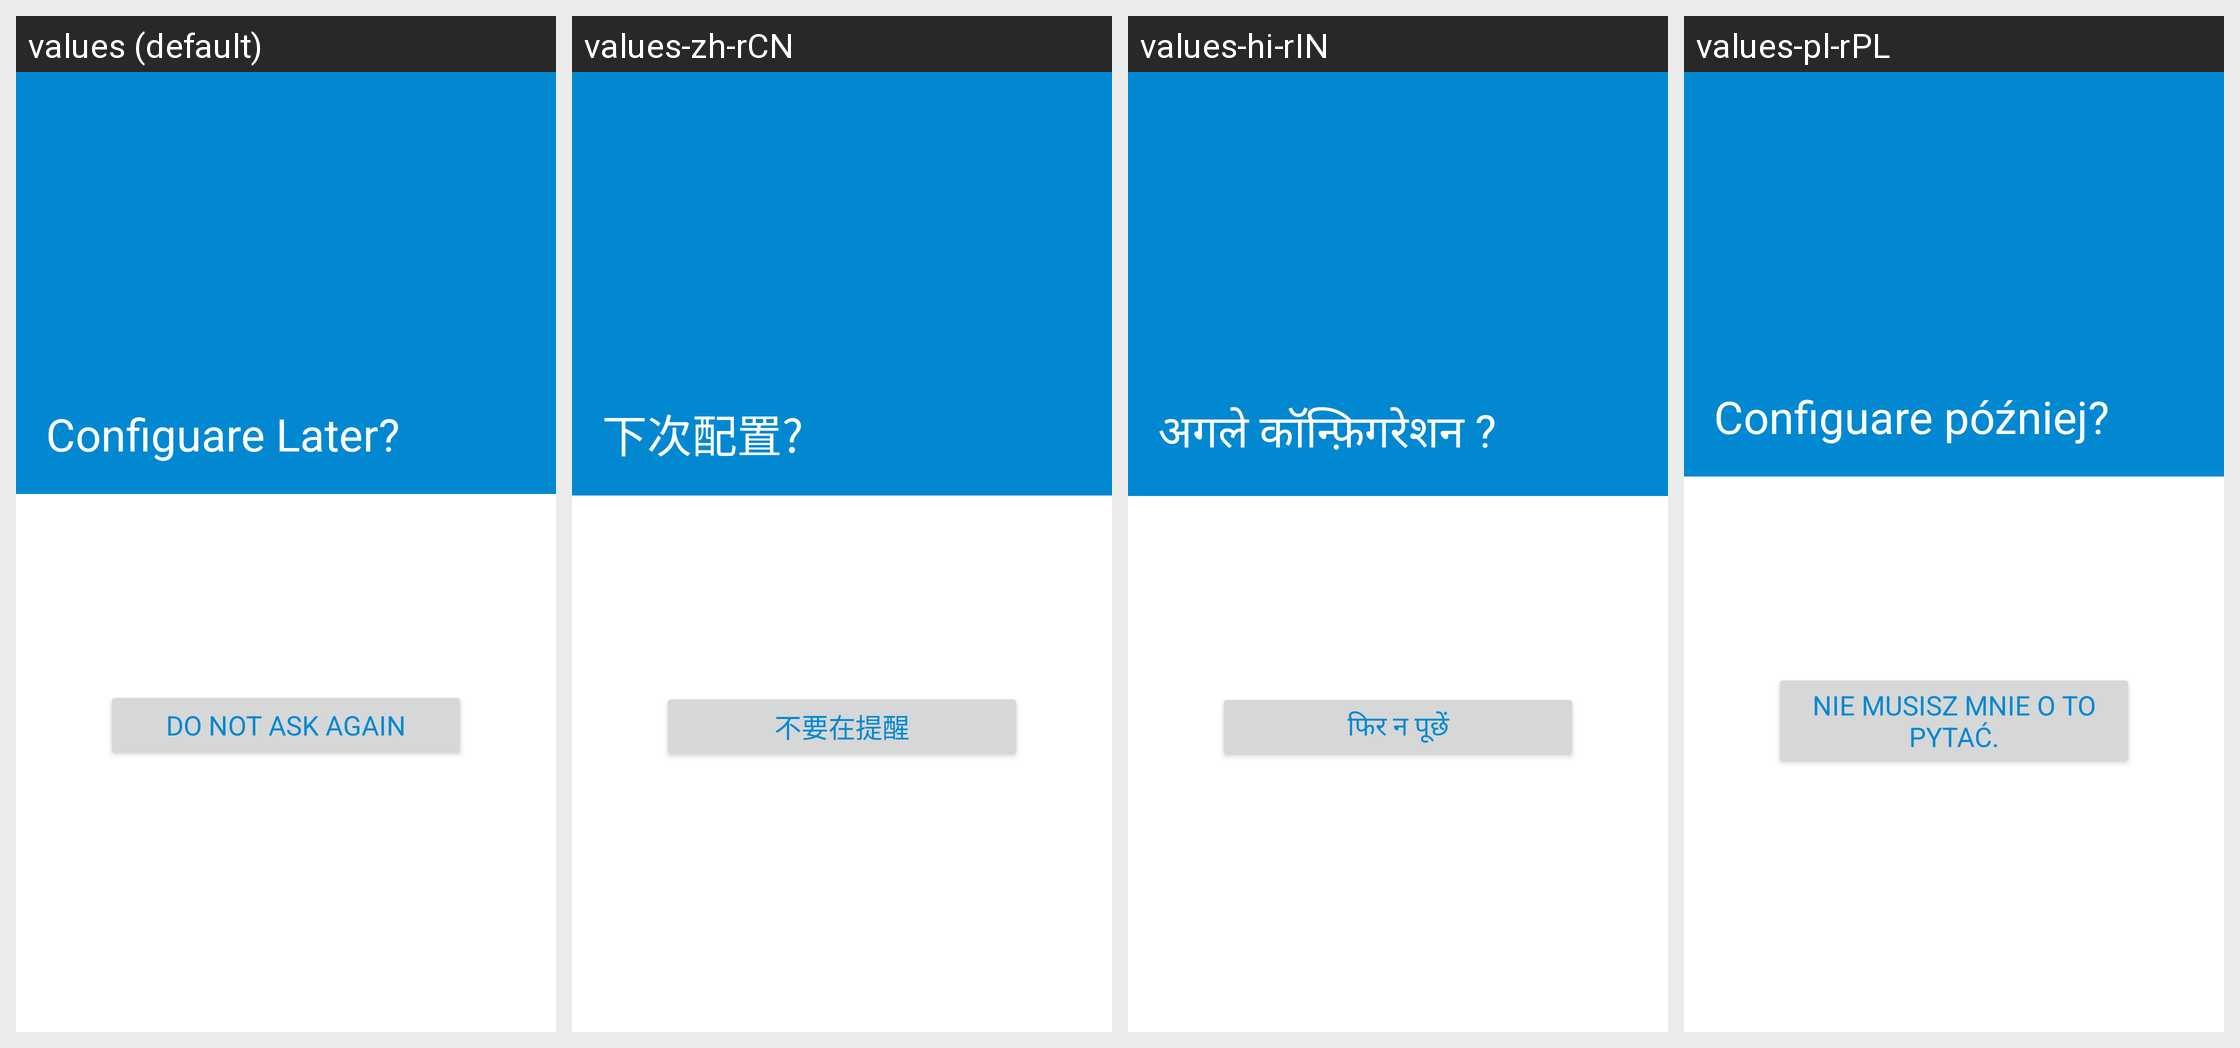

Translations of the strings shown on this Android screen, per locale in the grid:
Android screen res/layout/trigger_configuage_later_fragment.xml rendered under 4 locales, left to right: values (default), values-zh-rCN, values-hi-rIN, values-pl-rPL. Device: Nexus 5 (rendered at 1080×1920; each locale shown at half size, 540×960, under a caption strip naming it); theme Theme.MaterialComponents.DayNight.NoActionBar.
Other locales in the repository, not shown: values-es-rES, values-fr-rFR, values-in-rID, values-it-rIT, values-ro-rRO, values-sk-rSK, values-th-rTH.
Strings drawn on this screen, with the default value and each locale's value (text and hints the layout hard-codes, and strings that could not be matched under every locale, appear in the picture but are not listed):

trigger_title_configuare_later
  values: Configuare Later?
  values-zh-rCN: 下次配置?
  values-hi-rIN: अगले कॉन्फ़िगरेशन ?
  values-pl-rPL: Configuare później?

trigger_no_text_again
  values: DO NOT ASK AGAIN
  values-zh-rCN: 不要在提醒
  values-hi-rIN: फिर न पूछें
  values-pl-rPL: NIE MUSISZ MNIE O TO PYTAĆ.
